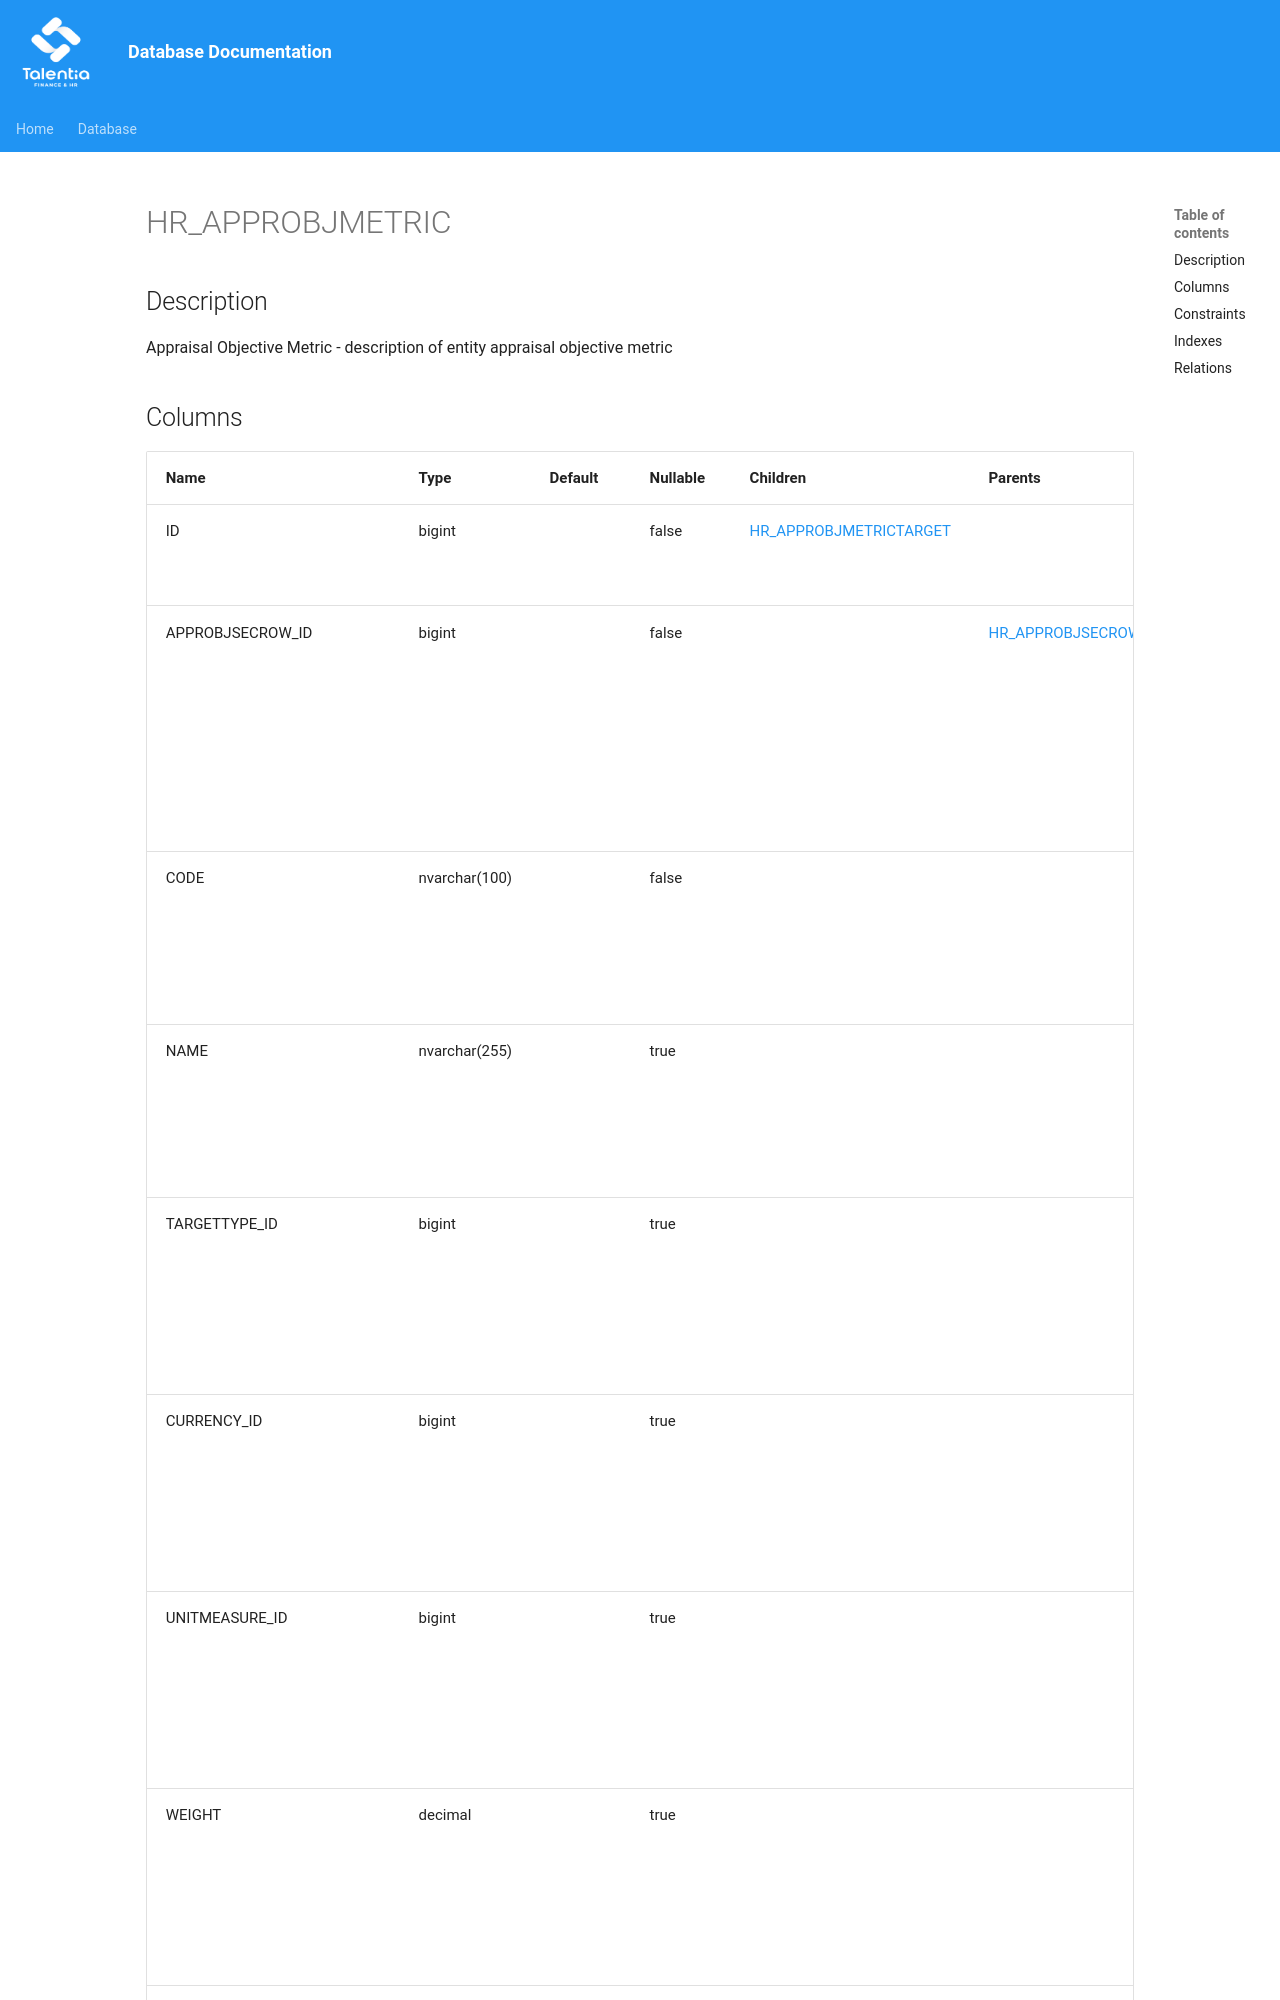

repository: giovanniporcelli/documentazione-db · page: schema/HR_APPROBJMETRIC/index.html · generator: mkdocs

# HR_APPROBJMETRIC

## Description

Appraisal Objective Metric - description of entity appraisal objective metric  


## Columns

| Name | Type | Default | Nullable | Children | Parents | Comment |
| ---- | ---- | ------- | -------- | -------- | ------- | ------- |
| ID | bigint |  | false | [HR_APPROBJMETRICTARGET](HR_APPROBJMETRICTARGET.md) |  | Indicates the unique identifier |
| APPROBJSECROW_ID | bigint |  | false |  | [HR_APPROBJSECROW](HR_APPROBJSECROW.md) | description of field appraisal objective section row for entity appraisal objective metric |
| CODE | nvarchar(100) |  | false |  |  | description of field code for entity appraisal objective metric |
| NAME | nvarchar(255) |  | true |  |  | description of field name for entity Appraisal Objective Metric |
| TARGETTYPE_ID | bigint |  | true |  |  | description of field target type for entity Appraisal Objective Metric |
| CURRENCY_ID | bigint |  | true |  |  | description of field currency for entity Appraisal Object
